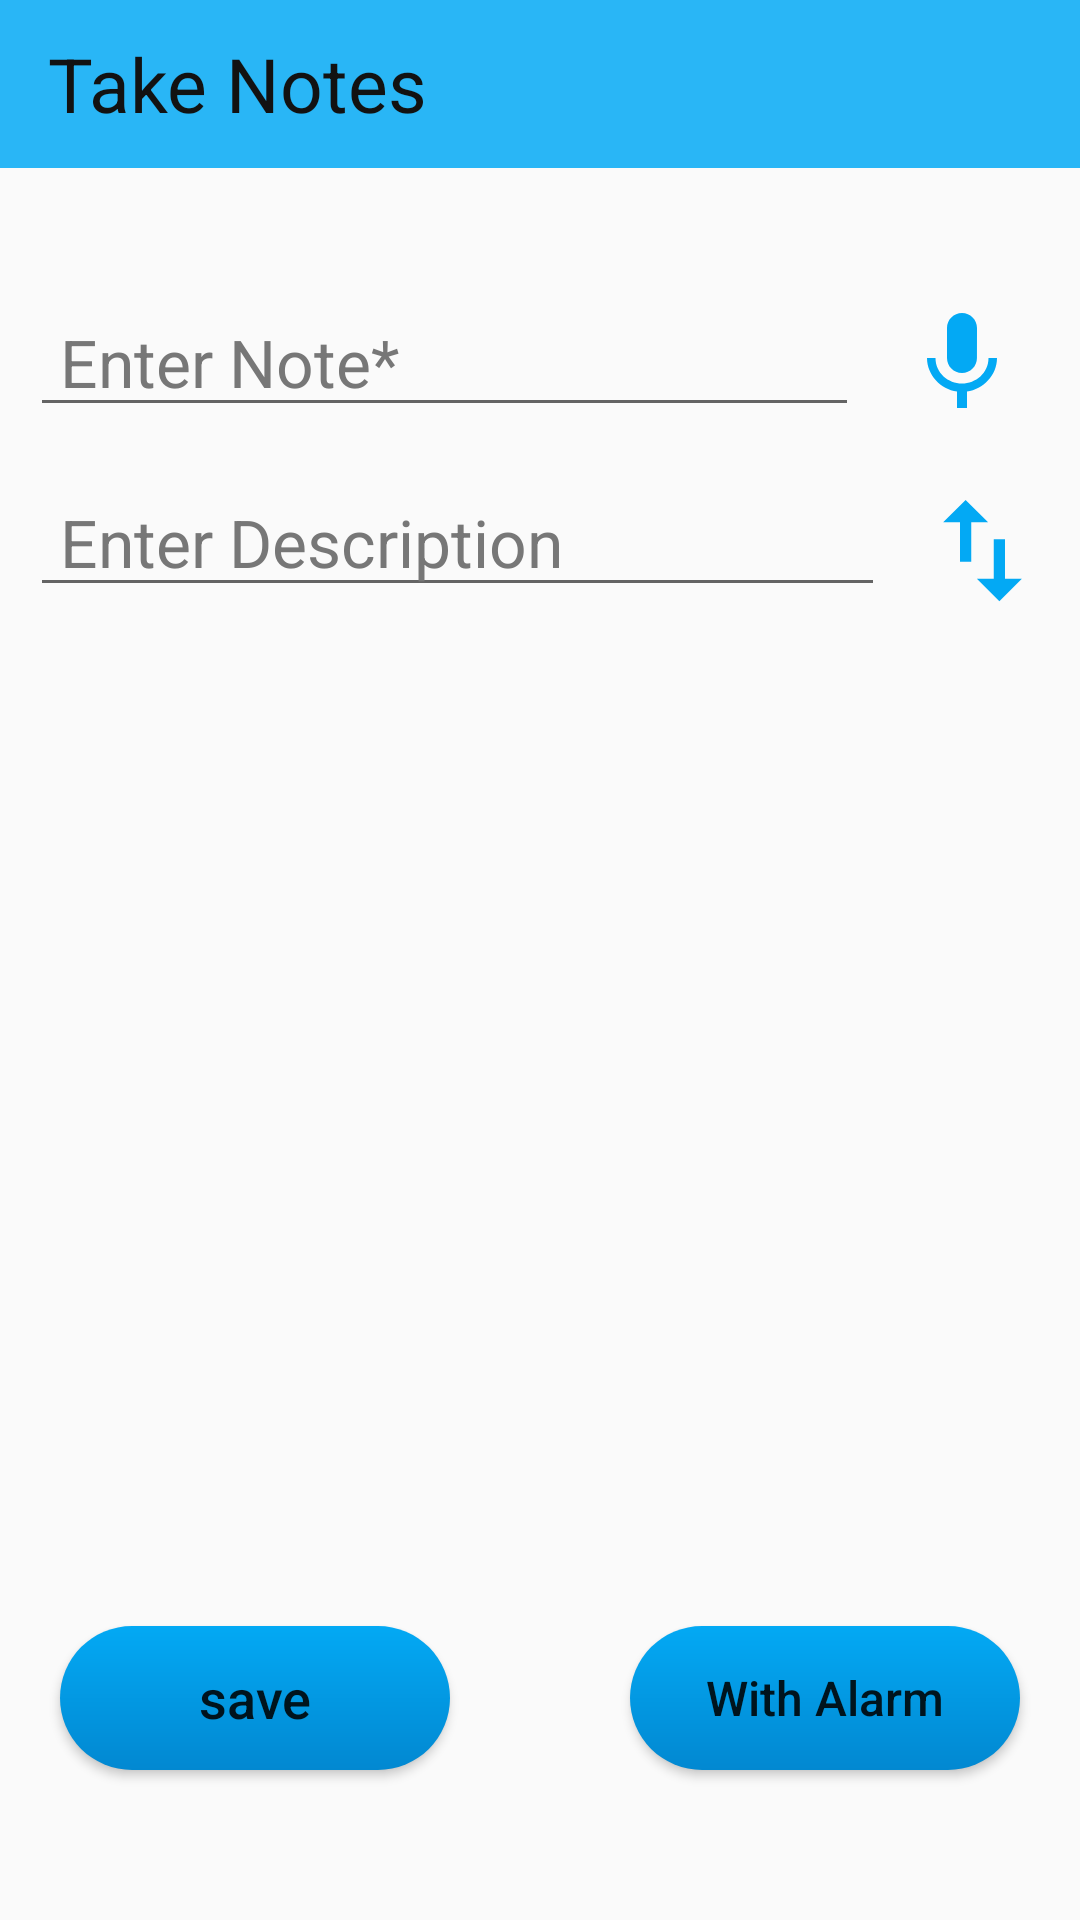

This screen was rendered from an Android layout file. Write that file and the resources it references.
<!-- AndroidManifest.xml: application theme AppTheme -->
<!-- res/layout/activity_set_reminder.xml -->
<?xml version="1.0" encoding="utf-8"?>
<androidx.constraintlayout.widget.ConstraintLayout xmlns:android="http://schemas.android.com/apk/res/android"
    xmlns:app="http://schemas.android.com/apk/res-auto"
    xmlns:tools="http://schemas.android.com/tools"
    android:layout_width="match_parent"
    android:layout_height="match_parent"
    android:background="?attr/backgroundColor"
    tools:context=".SetReminder">

    <androidx.appcompat.widget.Toolbar
        android:id="@+id/toolbar"
        android:layout_width="match_parent"
        android:layout_height="wrap_content"
        android:background="?attr/primaryColor"
        app:layout_constraintEnd_toEndOf="parent"
        app:layout_constraintStart_toStartOf="parent"
        app:layout_constraintTop_toTopOf="parent">

        <TextView
            android:layout_width="match_parent"
            android:layout_height="wrap_content"
            android:text="@string/take_notes"
            android:textColor="?attr/primaryTextColor"
            android:textSize="25sp" />

    </androidx.appcompat.widget.Toolbar>

    <LinearLayout
        android:id="@+id/linearLayout2"
        android:layout_width="match_parent"
        android:layout_height="wrap_content"
        android:layout_marginStart="10dp"
        android:layout_marginTop="40dp"
        android:layout_marginEnd="10dp"
        android:orientation="horizontal"
        app:layout_constraintEnd_toEndOf="parent"
        app:layout_constraintStart_toStartOf="parent"
        app:layout_constraintTop_toBottomOf="@+id/toolbar"
        tools:ignore="RtlSymmetry">

        <EditText
            android:id="@+id/note"
            android:layout_width="wrap_content"
            android:layout_height="wrap_content"
            android:layout_weight="8"
            android:hint="@string/enter_text"
            android:importantForAutofill="no"
            android:inputType="textMultiLine|text"
            android:lineSpacingExtra="2dp"
            android:paddingStart="10dp"
            android:textColor="?attr/primaryTextColor"
            android:textColorHint="?attr/secTextColor"
            android:textSize="22sp" />

        <ImageView
            android:id="@+id/listen"
            android:layout_width="40dp"
            android:layout_height="40dp"
            android:layout_gravity="center"
            android:layout_marginStart="5dp"
            android:layout_marginTop="5dp"
            android:layout_marginBottom="5dp"
            android:layout_weight="1"
            android:contentDescription="@string/description"
            android:src="@drawable/mic" />

    </LinearLayout>

    <LinearLayout
        android:id="@+id/linearLayout3"
        android:layout_width="match_parent"
        android:layout_height="wrap_content"
        android:layout_marginStart="10dp"
        android:layout_marginTop="10dp"
        android:layout_marginEnd="10dp"
        android:orientation="horizontal"
        app:layout_constraintEnd_toEndOf="parent"
        app:layout_constraintStart_toStartOf="parent"
        app:layout_constraintTop_toBottomOf="@+id/linearLayout2"
        tools:ignore="RtlSymmetry">

        <EditText
            android:id="@+id/note_desc"
            android:layout_width="wrap_content"
            android:layout_height="wrap_content"
            android:layout_weight="8"
            android:hint="@string/enter_description"
            android:importantForAutofill="no"
            android:inputType="textMultiLine|text"
            android:lineSpacingExtra="2dp"
            android:paddingStart="10dp"
            android:textColor="?attr/primaryTextColor"
            android:textColorHint="?attr/secTextColor"
            android:textSize="22sp"
            tools:ignore="RtlSymmetry" />

        <ImageView
            android:id="@+id/swap"
            android:layout_width="45dp"
            android:layout_height="45dp"
            android:layout_gravity="center"
            android:layout_marginStart="10dp"
            android:layout_marginTop="5dp"
            android:layout_marginBottom="5dp"
            android:contentDescription="@string/description"
            android:src="@drawable/swap" />

    </LinearLayout>

    <LinearLayout
        android:id="@+id/linearLayout"
        android:layout_width="match_parent"
        android:layout_height="wrap_content"
        android:layout_marginBottom="20dp"
        android:gravity="center"
        android:orientation="horizontal"
        app:layout_constraintBottom_toBottomOf="parent"
        app:layout_constraintEnd_toEndOf="parent"
        app:layout_constraintStart_toStartOf="parent">

        <Button
            android:id="@+id/save"
            android:layout_width="130dp"
            android:layout_height="wrap_content"
            android:layout_margin="30dp"
            android:background="@drawable/btn_bg"
            android:text="@string/save"
            android:textAllCaps="false"
            android:textSize="18sp"
            tools:ignore="ButtonStyle" />

        <Button
            android:id="@+id/alarm"
            android:layout_width="130dp"
            android:layout_height="wrap_content"
            android:layout_margin="30dp"
            android:background="@drawable/btn_bg"
            android:text="@string/set_alarm"
            android:textAllCaps="false"
            android:textSize="16sp"
            tools:ignore="ButtonStyle" />

    </LinearLayout>

</androidx.constraintlayout.widget.ConstraintLayout>
<!-- resources referenced by this layout -->
<resources>
  <!-- drawable btn_bg (drawable) -->
  <?xml version="1.0" encoding="utf-8"?>
  <shape xmlns:android="http://schemas.android.com/apk/res/android">
  
      <gradient
          android:startColor="@color/colorPrimary"
          android:endColor="@color/colorPrimaryDark"
          android:angle="270"/>
  
      <corners
          android:radius="25dp"/>
  
  
  
  </shape>
  <!-- drawable mic (drawable) -->
  <vector xmlns:android="http://schemas.android.com/apk/res/android"
      android:width="24dp"
      android:height="24dp"
      android:tint="@color/colorPrimary"
      android:viewportWidth="24.0"
      android:viewportHeight="24.0">
      <path
          android:fillColor="@color/colorPrimary"
          android:pathData="M12,14c1.66,0 2.99,-1.34 2.99,-3L15,5c0,-1.66 -1.34,-3 -3,-3S9,3.34 9,5v6c0,1.66 1.34,3 3,3zM17.3,11c0,3 -2.54,5.1 -5.3,5.1S6.7,14 6.7,11L5,11c0,3.41 2.72,6.23 6,6.72L11,21h2v-3.28c3.28,-0.48 6,-3.3 6,-6.72h-1.7z" />
  </vector>
  <!-- drawable swap (drawable) -->
  <vector xmlns:android="http://schemas.android.com/apk/res/android"
      android:width="24dp"
      android:height="24dp"
      android:tint="@color/colorPrimary"
      android:viewportWidth="24.0"
      android:viewportHeight="24.0">
      <path
          android:fillColor="@color/colorPrimary"
          android:pathData="M16,17.01V10h-2v7.01h-3L15,21l4,-3.99h-3zM9,3L5,6.99h3V14h2V6.99h3L9,3z" />
  </vector>
  <string name="description">description</string>
  <string name="enter_description">Enter Description</string>
  <string name="enter_text">Enter Note*</string>
  <string name="save">save</string>
  <string name="set_alarm">With Alarm</string>
  <string name="take_notes">Take Notes</string>
  <style name="AppTheme" parent="Theme.AppCompat.Light.NoActionBar">
  
          <item name="backgroundColor">#FAFAFA</item>
          <item name="cardBackgroundColor">@color/colorAccent</item>
          <item name="tabSelectedColor">@color/colorGray</item>
          <item name="accentColor">@color/colorAccent</item>
  
          <item name="primaryColor">#29B6F6</item>
          <item name="primaryDarkColor">#1976D2</item>
  
          <item name="primaryTextColor">@color/colorPrimText</item>
          <item name="secTextColor">@color/colorSecText</item>
  
          <item name="android:statusBarColor">#29B6F6</item>
      </style>
  <color name="colorPrimary">#03A9F4</color>
  <color name="colorPrimaryDark">#0288D1</color>
  <color name="colorAccent">#B3E5FC</color>
  <color name="colorGray">#2c2c2c</color>
  <color name="colorPrimText">#121212</color>
  <color name="colorSecText">#777</color>
</resources>
